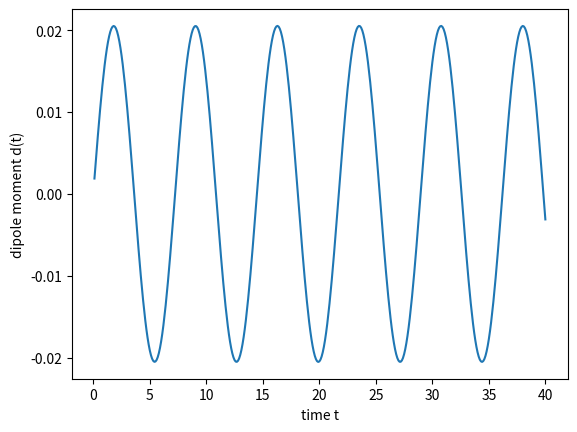

Write Python code to recreate this figure.
# This program solves the 1D Kohn-Sham equation for two electrons in a
# harmonic-oscillator potential. It first calculates the self-consistent
# ground state and then does a time propagation, assuming a short "kick".
# 
# The default output is the time-dependent dipole moment d(t).
# Optional additional output is an animated plot of the time-dependent 
# density n(x,t).

#----------------------------User input starts here----------------------------

# HERE ARE THE PARAMETERS FOR THE GROUND-STATE CALCULATION:

NGRID = 51    # number of grid points (always an odd number)
XMAX = 5.      # the numerical grid goes from -XMAX < x < XMAX
KSPRING = 1.   # spring constant of the harmonic oscillator potential
A = 1          # Coulomb softening parameter
TOL = 1.e-10   # numerical tolerance (the convergence criterion)
MIX = 0.75     # mixing parameter for the self-consistency iterations

#  HERE ARE THE PARAMETERS FOR THE TIME-DEPENDENT CALCULATION:

TSTEPS = 400   # number of time steps
DT = 0.1       # time step
EFIELD = 0.01   # strength of the electric field kick
TKICK = 0.1    # duration of the kick
DYN = 0        # If DYN=2, use both time-dependent Hartree and exchange
               # IF DYN=1 use time-dependent Hartree and ground-state exchange
               # If DYN=0, use both ground-state Hartree and exchange 
               
PC = 0         # Number of predictor-corrector steps.
               # if DYN=0, you can set PC = 0.
               # if DYN=1 or 2, you should set PC = 1.

               # (The "predictor-corrector" algorithm is needed for the
               # self-consistent time propagation of the TDKS equation.
               # The time propagation itself is done using the so-called
               # Crank-Nicolson algorithm. To learn more, see the TDDFT book 
               # by C.A. Ullrich (Oxford, 2012), Section 4.5.1 and 4.5.2.)
               
Animation = 0  # if set to 1, then the code shows an animation of the density
               # oscillations. To see anything interesting, make the kick
               # strong enough, e.g., EFIELD = 0.5

#-----------------------------User input ends here-----------------------------

import matplotlib.pyplot as plt # Plotting library
import numpy as np
import scipy
from scipy.integrate import simpson   # integration with Simpson's rule
import sys
import math
import cmath

DX = 2.*XMAX/(NGRID-1)  # grid spacing
PI = 3.141592653589793  # define pi here
IONE = 0. + 1.j         # this is the imaginary unit i
#
# Define the numerical grid as an array
#
x = np.linspace(-XMAX,XMAX,NGRID)
# 
# Initialize the density of the noninteracting 1D harmonic oscillator.
#
def h(i):
    return 2.*math.exp(-i**2)/math.sqrt(PI)
#
# initialize a bunch of arrays
#
n = np.zeros(NGRID)
n0 = np.zeros(NGRID)
n1 = np.zeros(NGRID)
psi = np.zeros(NGRID)
PHI = np.zeros(NGRID, dtype=complex)
PHI1 = np.zeros(NGRID, dtype=complex)
VH = np.zeros(NGRID) 
VX = np.zeros(NGRID)
vint = np.zeros(NGRID)
HMAT = np.zeros((NGRID,NGRID))
TMAT = np.zeros((NGRID,NGRID), dtype=complex)
HKIN = np.zeros((NGRID,NGRID))
ONE = np.zeros((NGRID,NGRID))
VEXT = np.zeros(NGRID)
VT = np.zeros(NGRID)
RHS = np.zeros(NGRID, dtype=complex)
#
for i in range(NGRID):
    n[i]=h(x[i])
n1 = n.copy()
#
# Define the quadratic function of the spring, and use this to 
# define the external potential Hamiltonian:
#
def g(i):
    return 0.5*KSPRING*i**2
for i in range(NGRID):
    VEXT[i]=g(x[i]) 
    ONE[i,i] = 1.
#
#  define the kinetic energy operator:
#    
for i in range(NGRID):
    HKIN[i,i] = 490./(360.*DX**2)
for i in range(NGRID-1):
    HKIN[i,i+1] = -270./(360.*DX**2)
    HKIN[i+1,i] = -270./(360.*DX**2)
for i in range(NGRID-2):
    HKIN[i,i+2] = 27./(360.*DX**2)
    HKIN[i+2,i] = 27./(360.*DX**2)
for i in range(NGRID-3):
    HKIN[i,i+3] = -2./(360.*DX**2)
    HKIN[i+3,i] = -2./(360.*DX**2)   
#------------------------------------------------------------------------
# Here is the start of the self-consistency loop. We initialize the
# energy as that of two noninteacting electrons in a 1D harmonic potential
#------------------------------------------------------------------------
crit = 1.
EKS_previous = math.sqrt(KSPRING) 
counter = 0
while crit > TOL:
    counter += 1
    #print(counter)
    if counter==1000: 
        print('not converged')
        sys.exit()
    for i in range(NGRID):
        for j in range(NGRID):  
            HMAT[i,j] = HKIN[i,j]
#
#  mix with the density of the previous iteration
#
    n = MIX*n + (1.-MIX)*n1
    n1 = n.copy()
#
# Calculate the Hartree potential VH:
#   
    for i in range(NGRID):
        for j in range(NGRID):
            vint[j]=n[j]/math.sqrt(A**2 + (x[i]-x[j])**2)
        result = simpson(vint,x=x)
        VH[i] = result
        HMAT[i,i] += VEXT[i] + VH[i]   
#
# Calculate the exchange potential VX:
#    
    for i in range(NGRID):
        
        # This calculates the LDA exchange potential from eqn (12.10), see
        # exercise (12.1).
        
        z = A*n[i]
        uu = 0.0194*z + 1.06*z**2 + 0.5*z**3
        vv = 0.704 + 2.23*z + z**2
        VX[i] = -((0.0194 + 2.12*z + 1.5*z**2)*vv - uu*(2.23+2.*z))/(A*vv**2)
        
        HMAT[i,i] += VX[i]    
#
# Now find the eigenvalues and eigenvectors of the matrix MAT,
# and sort them to make sure we keep the lowest one only.
#
    vals, vecs = np.linalg.eig(HMAT)
    sorted = np.argsort(vals)
    lowest = sorted[0]
    EKS = vals[lowest]
    for i in range(NGRID):
        psi[i]=vecs[i,lowest]   
#
# Now we need to normalize our solution. 
#
    norm = simpson(psi**2,x=x)
    psi = psi/math.sqrt(norm)
    n = 2*psi**2     
#
#  We define the convergence criterion (crit) as the difference between the 
#  Kohn-Sham lowest energy eigenvalue in this iteration step to the one of  
#  the previous step. The criterion needs to be < TOL for the iteration to end.
#
    crit = abs(EKS_previous - EKS)
    EKS_previous = EKS
# --------------------------------------------------------------------------
# End of the self-consistency loop
# --------------------------------------------------------------------------
print('ground state converged')
#
print('lowest four Kohn-Sham eigenvalues:')
print(EKS,vals[sorted[1]],vals[sorted[2]],vals[sorted[3]])
print()
#
n0 = n.copy()
n1 = n.copy()

for i in range(NGRID):
    PHI[i] = psi[i] * cmath.exp(IONE*EFIELD*x[i])

#sys.exit()     # if you want to stop the calculation here

# --------------------------------------------------------------------------
# Now that we have calculated the ground state, we can begin with the
# time propagation. We take psi as the initial wave function (need to 
# convert it into the complex function PHI) and propagate it forward in time.
# --------------------------------------------------------------------------

Time = np.zeros(TSTEPS)
Dipole = np.zeros(TSTEPS)

f = open("dip.txt", "w")    # The data for d(t) will be written here
T=0
counter = -1
while counter < TSTEPS-1:  
    counter += 1
    T = T + DT
    if (counter+1)%10==0: print('time =',round(T,5))
    Time[counter] = T
#    
#   First, define the time-dependent perturbation VT. We assume that it
#   is a short "kick" in the form of a uniform electric field, which lasts
#   for a short time 0 < t < TKICK.
#
    if T <= TKICK:
        VT = EFIELD*x
    else:
        VT = np.zeros(NGRID)
#
#   this is the beginning of the predictor-corrector loop
#              
    PSTEP = -1
    while PSTEP < PC:
        PSTEP = PSTEP + 1
        n = (n + n1)/2.
        
#   If DYN=1 calculate the time-dependent Hartree and exchange potential

        if DYN == 1 or DYN == 2:
            for i in range(NGRID):
                for j in range(NGRID):
                    vint[j]=n[j]/math.sqrt(A**2 + (x[i]-x[j])**2)
                result = simpson(vint,x=x)
                VH[i] = result
                
        if DYN == 2:
            for i in range(NGRID):
                
                z = A*n[i]
                uu = 0.0194*z + 1.06*z**2 + 0.5*z**3
                vv = 0.704 + 2.23*z + z**2
                VX[i] = -((0.0194 + 2.12*z + 1.5*z**2)*vv - uu*(2.23+2.*z))/(A*vv**2)                
#
#   Now construct the time-dependent Hamiltonian
#    
        HMAT = HKIN.copy()
        
        for i in range(NGRID):

            HMAT[i,i] = HMAT[i,i] + VEXT[i] + VH[i] + VX[i] + VT[i]
    
#   Next, do the time propagation step by solving a linear equation
#   (Crank-Nicolson algorithm)
#        
        TMAT = ONE - 0.5*DT*IONE*HMAT
    
        RHS = TMAT.dot(PHI)
        
        TMAT = ONE + 0.5*DT*IONE*HMAT

        PHI1 = scipy.linalg.solve(TMAT, RHS, assume_a='gen')
        
        n = 2.*abs(PHI1)**2
#
#   end of the predictor-corrector loop
#        
    n1 = n.copy() 
    PHI = PHI1.copy()  
    
    if Animation==1: 

        # Real-time plotting to produce animated plot.
        # https://stackoverflow.com/a/63702988
        plt.figure(1)
        plt.cla() # Clear previous plots
        plt.axis([x[0],x[-1],0,1.25]) # Set the axis limits to always be the same
        plt.text(x[NGRID//10],0.7,f"t={T:1.2f}") # Display the time as text
        plt.plot(x,n0, label='ground-state density', color='blue') # Plot the ground-state density
        plt.plot(x,n, label='time-dependent density', color='red') # Plot the time-dependent density
        plt.xlabel('x')
        plt.ylabel('n')
        plt.legend() # Create the plot legend
        plt.pause(0.01) # Animation magic. Change the parameter to alter the "framerate"
    
#    norm = simpson(n,x=x)
#    print('norm',norm)   # if you want to check whether the norm is conserved.
    
    vint = n*x
    dip = simpson(vint,x=x)
    Dipole[counter] = dip

    f.write(str(T) + "  " + str(dip) + '\n')
f.close()

plt.figure(2)
plt.plot(Time,Dipole)
plt.xlabel('time t')
plt.ylabel('dipole moment d(t)')
